Run: headless pygame with SDL's dummy video driver; simulated clock (each Clock.tick advances the game by its frame time, no real sleeping); random seed 0; keys injected as events and as key.get_pressed() state; no mouse input.
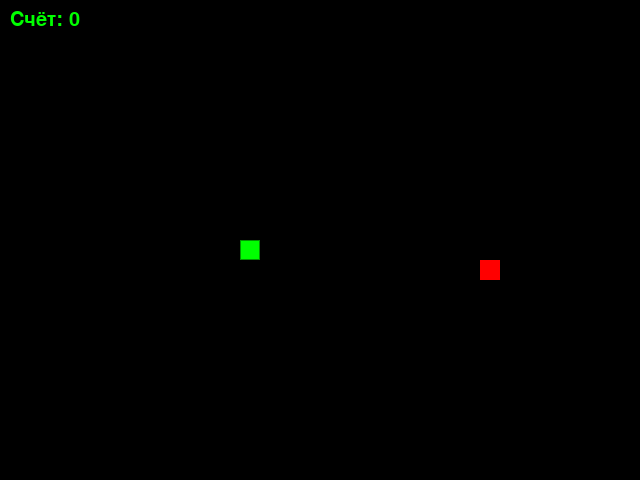
Frame 1 of 4 · flips 1–60 · no input
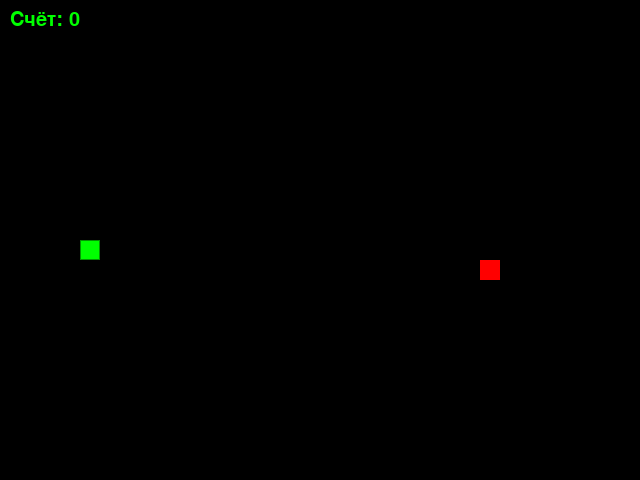
Frame 2 of 4 · flips 61–180 · tapped SPACE, RETURN · held RIGHT (→), D
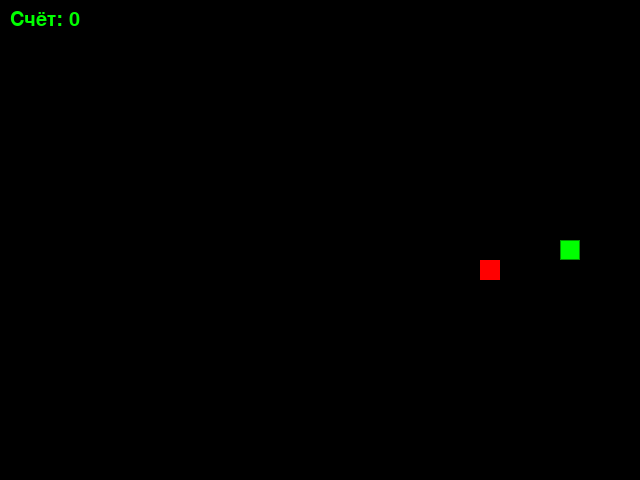
Frame 3 of 4 · flips 181–300 · held DOWN (↓), S
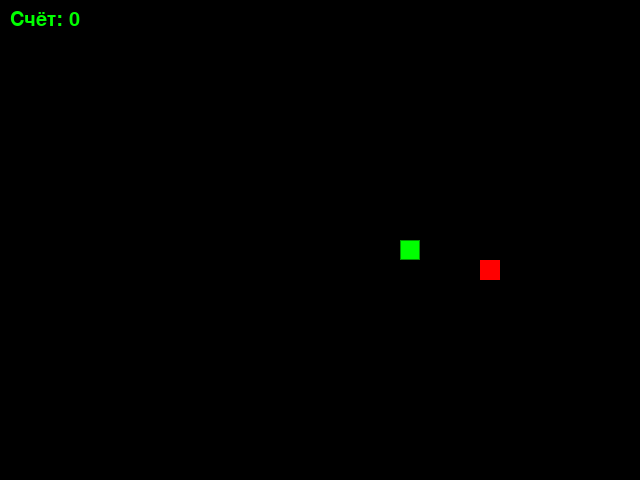
Frame 4 of 4 · flips 301–420 · held LEFT (←), A, UP (↑), W

The pygame program that drew these frames:

import random
from typing import List, Optional, Tuple

import pygame as pg

SCREEN_WIDTH = 640
SCREEN_HEIGHT = 480
GRID_SIZE = 20
GRID_WIDTH = SCREEN_WIDTH // GRID_SIZE
GRID_HEIGHT = SCREEN_HEIGHT // GRID_SIZE

UP = (0, -1)
DOWN = (0, 1)
LEFT = (-1, 0)
RIGHT = (1, 0)

BOARD_BACKGROUND_COLOR = (0, 0, 0)
GREEN = (0, 255, 0)
RED = (255, 0, 0)
DARK_GREEN = (0, 150, 0)

APPLE_COLOR = RED
SNAKE_HEAD_COLOR = GREEN
SNAKE_BODY_COLOR = DARK_GREEN
BACKGROUND_COLOR = BOARD_BACKGROUND_COLOR

DEFAULT_POSITION = (SCREEN_WIDTH // 2, SCREEN_HEIGHT // 2)  # ← ИСПРАВЛЕНО
DEFAULT_BODY_COLOR = BACKGROUND_COLOR
DEFAULT_SNAKE_COLOUR = SNAKE_HEAD_COLOR
FPS = 10


class GameObject:
    """Базовый класс для всех игровых объектов."""

    def __init__(
        self,
        position: Tuple[int, int] = DEFAULT_POSITION,
        body_color: Tuple[int, int, int] = DEFAULT_BODY_COLOR
    ):
        """Инициализирует базовый игровой объект."""
        self.position = position
        self.body_color = body_color

    def draw(self, screen: pg.Surface) -> None:
        raise NotImplementedError(
            f'Метод draw не переопределён в классе {self.__class__.__name__}'
        )

    def draw_rect(
        self,
        screen: pg.Surface,
        position: Tuple[int, int],
        color: Tuple[int, int, int],
        width: int = 0
    ) -> None:
        pg.draw.rect(
            screen,
            color,
            pg.Rect(position, (GRID_SIZE, GRID_SIZE)),
            width
        )


class Apple(GameObject):
    """Яблоко в игре."""

    def __init__(
        self,
        taken_position: List[Tuple[int, int]],
        color: Tuple[int, int, int] = APPLE_COLOR
    ):
        """Инициализирует яблоко со случайной позицией и яблочным цветом."""
        super().__init__(body_color=color)
        self.randomize_position(taken_position)

    def randomize_position(
        self,
        taken_position: List[Tuple[int, int]]
    ) -> None:
        """Устанавливает случайную позицию яблока на игровом поле."""
        while True:
            new_position = (
                random.randint(0, GRID_WIDTH - 1) * GRID_SIZE,
                random.randint(0, GRID_HEIGHT - 1) * GRID_SIZE
            )
            if new_position not in taken_position:
                self.position = new_position
                break

    def draw(self, screen: pg.Surface) -> None:
        """Отрисовывает яблоко на игровой поверхности."""
        self.draw_rect(screen, self.position, self.body_color)


class Snake(GameObject):
    """Класс, представляющий змейку в игре."""

    def __init__(self) -> None:
        super().__init__(body_color=SNAKE_HEAD_COLOR)
        self.length = 1
        self.positions: List[Tuple[int, int]]
        self.positions = [self.position]
        self.direction = RIGHT
        self.next_direction: Optional[Tuple[int, int]] = None

    def get_head_position(self) -> Tuple[int, int]:
        return self.positions[0]

    def update_direction(self, new_direction):
        if (
            new_direction[0] * -1 != self.direction[0]
            or new_direction[1] * -1 != self.direction[1]
        ):
            self.direction = new_direction

    def move(self) -> None:
        head = self.get_head_position()
        new_head = (
            (head[0] + self.direction[0] * GRID_SIZE) % SCREEN_WIDTH,
            (head[1] + self.direction[1] * GRID_SIZE) % SCREEN_HEIGHT
        )
        self.positions.insert(0, new_head)
        if len(self.positions) > self.length:
            self.positions.pop()

    def draw(self, screen: pg.Surface) -> None:
        for i, position in enumerate(self.positions):
            color = self.body_color if i == 0 else SNAKE_BODY_COLOR
            self.draw_rect(screen, position, color)
            self.draw_rect(screen, position, SNAKE_BODY_COLOR, 1)

    def reset(self) -> None:
        self.length = 1
        self.positions = [DEFAULT_POSITION]
        self.direction = RIGHT
        self.next_direction = None

    def grow(self) -> None:
        self.length += 1


def handle_keys(snake: Snake) -> bool:
    for event in pg.event.get():
        if event.type == pg.QUIT:
            return False
        elif event.type == pg.KEYDOWN:
            if event.key == pg.K_UP:
                snake.next_direction = UP
            elif event.key == pg.K_DOWN:
                snake.next_direction = DOWN
            elif event.key == pg.K_LEFT:
                snake.next_direction = LEFT
            elif event.key == pg.K_RIGHT:
                snake.next_direction = RIGHT
    return True


def main() -> None:
    pg.init()
    screen = pg.display.set_mode((SCREEN_WIDTH, SCREEN_HEIGHT))
    clock = pg.time.Clock()
    font = pg.font.SysFont(None, 30)
    pg.display.set_caption('Змейка - Изгиб Питона')

    snake = Snake()
    apple = Apple(snake.positions)  # ← ИСПРАВЛЕНО

    running = True
    score = 0

    while running:
        for event in pg.event.get():
            if event.type == pg.QUIT:
                running = False
            elif event.type == pg.KEYDOWN:
                if event.key == pg.K_ESCAPE:
                    running = False

        if snake.next_direction is not None:
            snake.update_direction(snake.next_direction)
        snake.move()

        head = snake.get_head_position()

        if head in snake.positions[1:]:
            snake.reset()
            score = 0
            apple.randomize_position(snake.positions)  # ← ИСПРАВЛЕНО
            continue

        if head == apple.position:
            snake.grow()
            apple.randomize_position(snake.positions)  # ← ИСПРАВЛЕНО
            score += 1

        screen.fill(BOARD_BACKGROUND_COLOR)
        snake.draw(screen)
        apple.draw(screen)
        score_text = font.render(f'Счёт: {score}', True, GREEN)
        screen.blit(score_text, (10, 10))

        pg.display.update()
        clock.tick(FPS)


if __name__ == '__main__':
    main()
